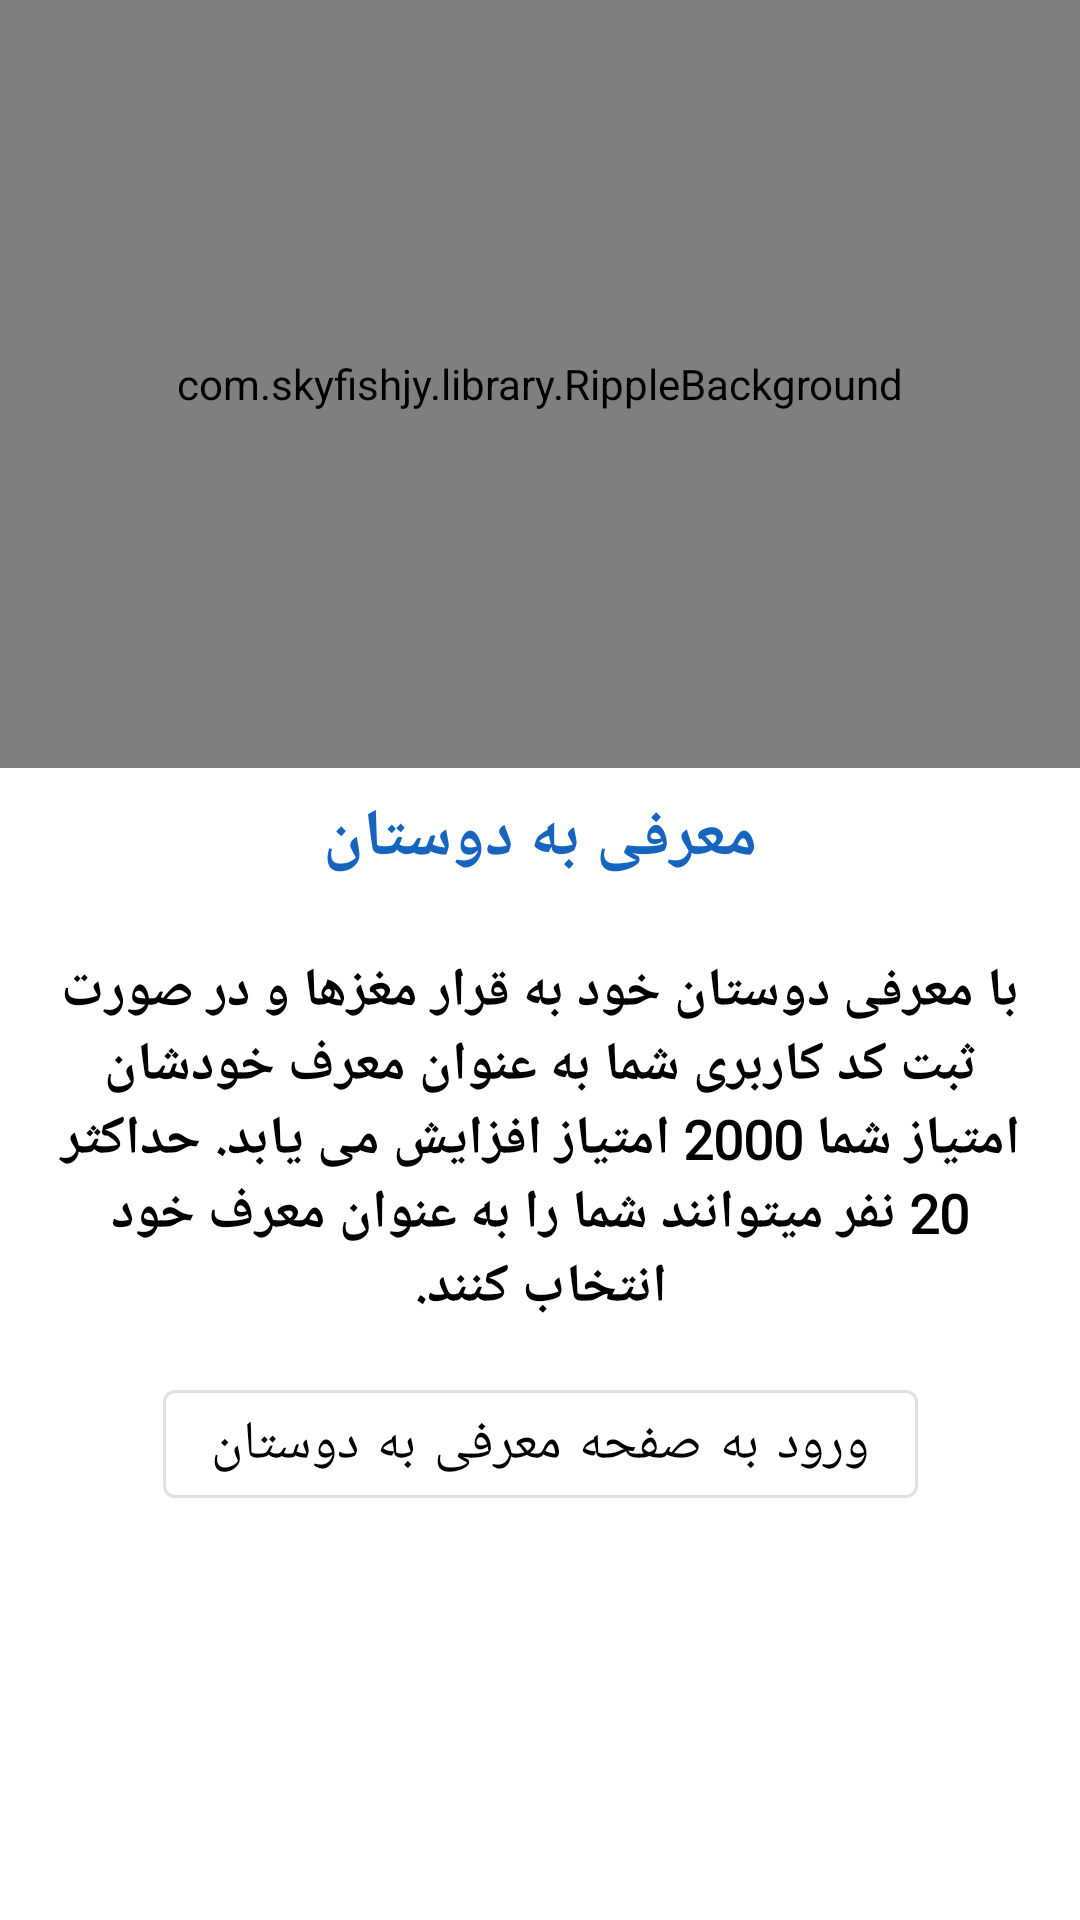

Layout XML and referenced resources for this Android screen:
<!-- AndroidManifest.xml: application theme AppTheme -->
<!-- res/layout/fragment_score2.xml -->
<?xml version="1.0" encoding="utf-8"?>
<androidx.constraintlayout.widget.ConstraintLayout xmlns:android="http://schemas.android.com/apk/res/android"
    xmlns:app="http://schemas.android.com/apk/res-auto"
    android:layout_width="match_parent"
    android:layout_height="match_parent"
    android:background="@color/white"
    android:clickable="true"
    android:focusable="true">

    <androidx.constraintlayout.widget.Guideline
        android:id="@+id/score2_guide5"
        android:layout_width="wrap_content"
        android:layout_height="wrap_content"
        android:orientation="horizontal"
        app:layout_constraintGuide_percent="0.4" />


    <com.skyfishjy.library.RippleBackground
        android:id="@+id/guide_ripple"
        android:layout_width="0dp"
        android:layout_height="0dp"
        app:layout_constraintBottom_toBottomOf="@id/score2_guide5"
        app:layout_constraintLeft_toLeftOf="parent"
        app:layout_constraintRight_toRightOf="parent"
        app:layout_constraintTop_toTopOf="parent"
        app:rb_color="@color/light4"
        app:rb_duration="3000"
        app:rb_radius="32dp"
        app:rb_rippleAmount="4"
        app:rb_scale="5">

        <ImageView
            android:layout_width="150dp"
            android:layout_height="150dp"
            android:layout_centerInParent="true"
            android:src="@drawable/score_share" />
    </com.skyfishjy.library.RippleBackground>

    <com.google.android.material.textview.MaterialTextView
        android:id="@+id/score2_title"
        style="@style/TextAppearance.AppCompat.Large"
        android:layout_width="0dp"
        android:layout_height="wrap_content"
        android:fontFamily="@font/vazir"
        android:gravity="center"
        android:padding="8dp"
        android:text="@string/score2_title"
        android:textColor="@color/dark4"
        android:textStyle="bold"
        app:layout_constraintLeft_toLeftOf="parent"
        app:layout_constraintRight_toRightOf="parent"
        app:layout_constraintTop_toBottomOf="@id/score2_guide5" />

    <com.google.android.material.textview.MaterialTextView
        android:id="@+id/score2_subtitle"
        style="@style/TextAppearance.AppCompat.Medium"
        android:layout_width="0dp"
        android:layout_height="wrap_content"
        android:fontFamily="@font/vazir"
        android:gravity="center|top"
        android:padding="16dp"
        android:text="@string/score2_subtitle"
        android:textColor="@color/black"
        android:textStyle="bold"
        app:layout_constraintLeft_toLeftOf="parent"
        app:layout_constraintRight_toRightOf="parent"
        app:layout_constraintTop_toBottomOf="@id/score2_title" />

    <com.google.android.material.button.MaterialButton
        android:id="@+id/score_button"
        style="@style/Widget.MaterialComponents.Button.OutlinedButton"
        android:layout_width="wrap_content"
        android:layout_height="wrap_content"
        android:layout_marginLeft="26dp"
        android:layout_marginRight="26dp"
        android:drawableTint="@color/dark4"
        android:drawableLeft="@drawable/vector_share"
        android:fontFamily="@font/vazir"
        android:text="@string/score2_button"
        android:textColor="@color/black"
        android:textSize="18sp"
        app:layout_constraintLeft_toLeftOf="parent"
        app:layout_constraintRight_toRightOf="parent"
        app:layout_constraintTop_toBottomOf="@id/score2_subtitle" />
</androidx.constraintlayout.widget.ConstraintLayout>
<!-- resources referenced by this layout -->
<resources>
  <color name="black">#000000</color>
  <color name="dark4">#1565C0</color>
  <color name="light4">#BBDEFB</color>
  <color name="white">#FFFFFF</color>
  <!-- drawable score_share: png bitmap (drawable, 19399 bytes) -->
  <string name="score2_button">ورود به صفحه معرفی به دوستان</string>
  <string name="score2_subtitle">با معرفی دوستان خود به قرار مغزها و در صورت ثبت کد کاربری شما به عنوان معرف خودشان امتیاز شما 2000 امتیاز افزایش می یابد. حداکثر 20 نفر میتوانند شما را به عنوان معرف خود انتخاب کنند.</string>
  <string name="score2_title">معرفی به دوستان</string>
  <style name="AppTheme" parent="Theme.MaterialComponents.DayNight.NoActionBar">
          <item name="colorPrimary">@color/colorPrimary</item>
          <item name="colorPrimaryDark">@color/colorPrimaryDark</item>
          <item name="colorAccent">@color/colorAccent</item>
          <item name="fontFamily">@font/vazir</item>
          <item name="android:windowContentOverlay">@null</item>
  
      </style>
  <color name="colorPrimary">#ffc308</color>
  <color name="colorPrimaryDark">#fb8c05</color>
  <color name="colorAccent">#03DAC5</color>
</resources>
